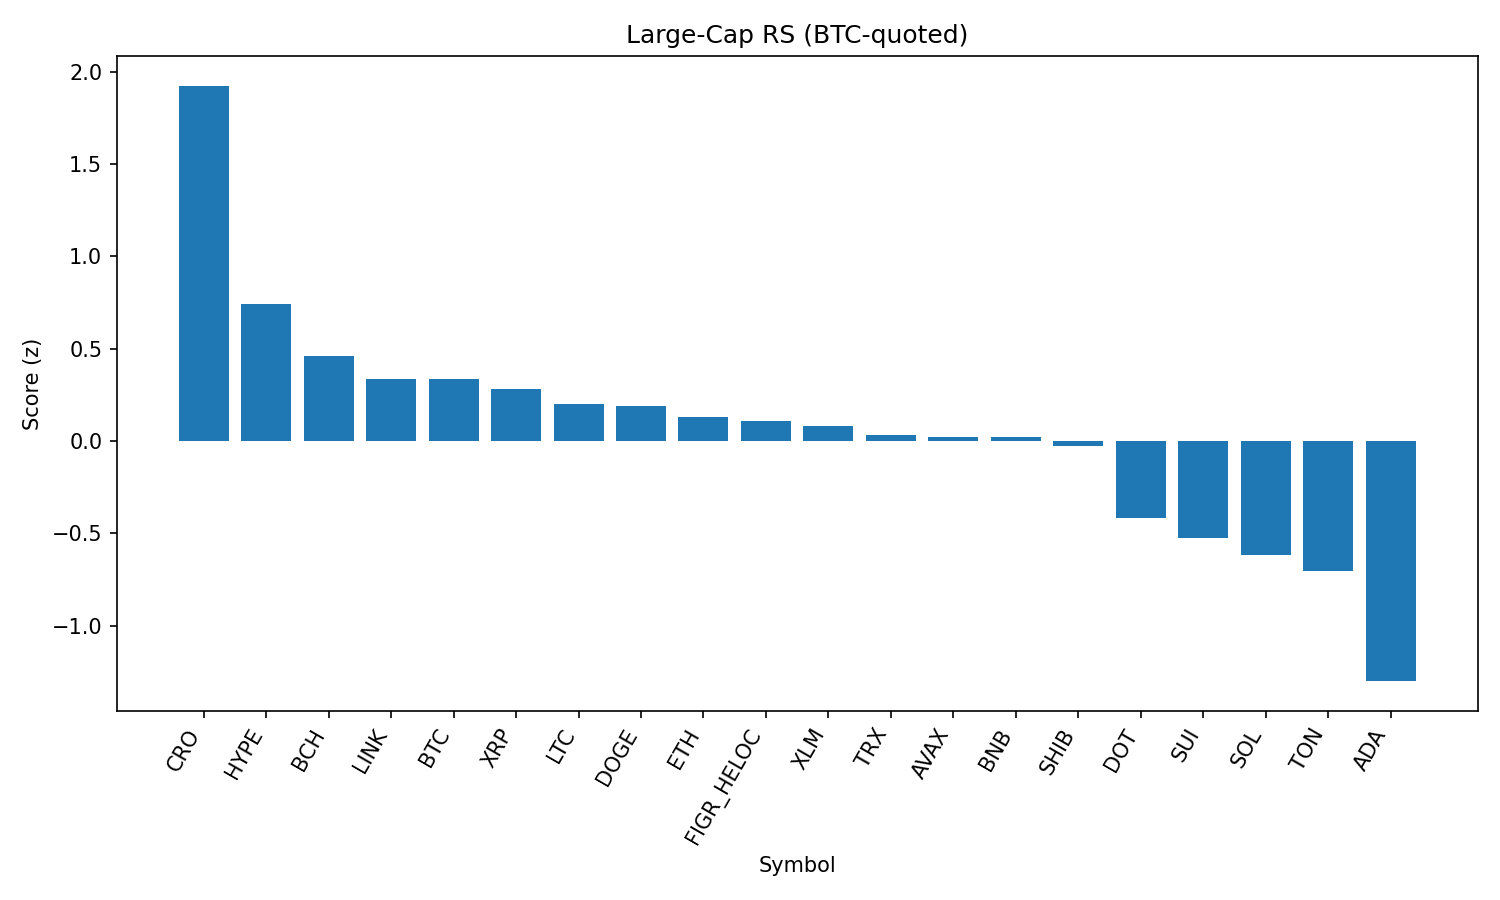

The table this chart was drawn from, first rows:
rank, name, symbol, price_btc, price_usd, pct_1h_btc, pct_24h_btc, pct_7d_btc, market_cap_rank, market_cap_usd, volume_usd, score
1, Cronos, CRO, 2.45e-06, 0.2716, 0.4789, 4.397, -21.52, 25, 9150656772, 426493299, 1.924
2, Hyperliquid, HYPE, 0.0004141, 45.96, 0.1176, 1.007, -2.518, 17, 12444899394, 302669202, 0.7426
3, Bitcoin Cash, BCH, 0.005298, 587.9, 0.2231, -2.036, 7.541, 21, 11711724458, 418863554, 0.4629
4, Chainlink, LINK, 0.0002105, 23.36, 0.05487, -0.2782, 0.2089, 13, 15851293115, 760323160, 0.337
5, Bitcoin, BTC, 1.0, 110983, 0.0, 0.0, 0.0, 1, 2210573107650, 36348572312, 0.3334
6, XRP, XRP, 2.564e-05, 2.85, 0.03602, 0.05096, -3.529, 3, 169306133643, 4328426307, 0.2833
7, Litecoin, LTC, 0.001003, 111.3, 0.003728, -0.298, -0.1841, 28, 8481663840, 398296880, 0.2028
8, Dogecoin, DOGE, 1.95e-06, 0.2162, -0.04554, 0.1958, -1.422, 9, 32601448233, 1552571812, 0.189
9, Ethereum, ETH, 0.0398, 4418, -0.2234, 1.378, -2.035, 2, 533858759107, 32034696138, 0.1306
10, Figure Heloc, FIGR_HELOC, 8.98e-06, 0.997, -0.02101, -0.3358, -1.169, 18, 12216602622, 32226598, 0.1072
11, Stellar, XLM, 3.24e-06, 0.3597, 0.07095, -0.9135, -4.067, 22, 11415588021, 165885248, 0.08086
12, TRON, TRX, 3.05e-06, 0.3389, -0.1192, 0.2286, -1.244, 10, 32087234650, 637918365, 0.03257
13, Avalanche, AVAX, 0.0002225, 24.7, -0.05736, -0.7583, 2.667, 23, 10428550945, 523981224, 0.02314
14, BNB, BNB, 0.00765, 849, -0.09178, -0.161, -0.2876, 5, 118191097723, 979367965, 0.01976
15, Shiba Inu, SHIB, 1.10196e-10, 1.223e-05, -0.007246, -0.961, -1.195, 31, 7203832977, 153501500, -0.02797
16, Polkadot, DOT, 3.414e-05, 3.79, -0.1913, -0.7287, -2.24, 35, 5768649135, 186881107, -0.416
17, Sui, SUI, 2.993e-05, 3.32, -0.2897, -0.218, -2.992, 20, 11859859472, 756961768, -0.525
18, Solana, SOL, 0.001874, 207.9, -0.2932, -0.8742, -0.1622, 6, 112526279280, 5494896708, -0.6144
19, Toncoin, TON, 2.82e-05, 3.13, -0.4132, -0.2216, 0.641, 30, 8039861950, 145130306, -0.7052
20, Cardano, ADA, 7.39e-06, 0.82, -0.5146, -1.123, -3.723, 11, 29934434397, 777103978, -1.3
21, Hedera, HBAR, 1.93e-06, 0.2145, -0.3309, -2.323, -8.628, 26, 9094058962, 166832444, -1.341
